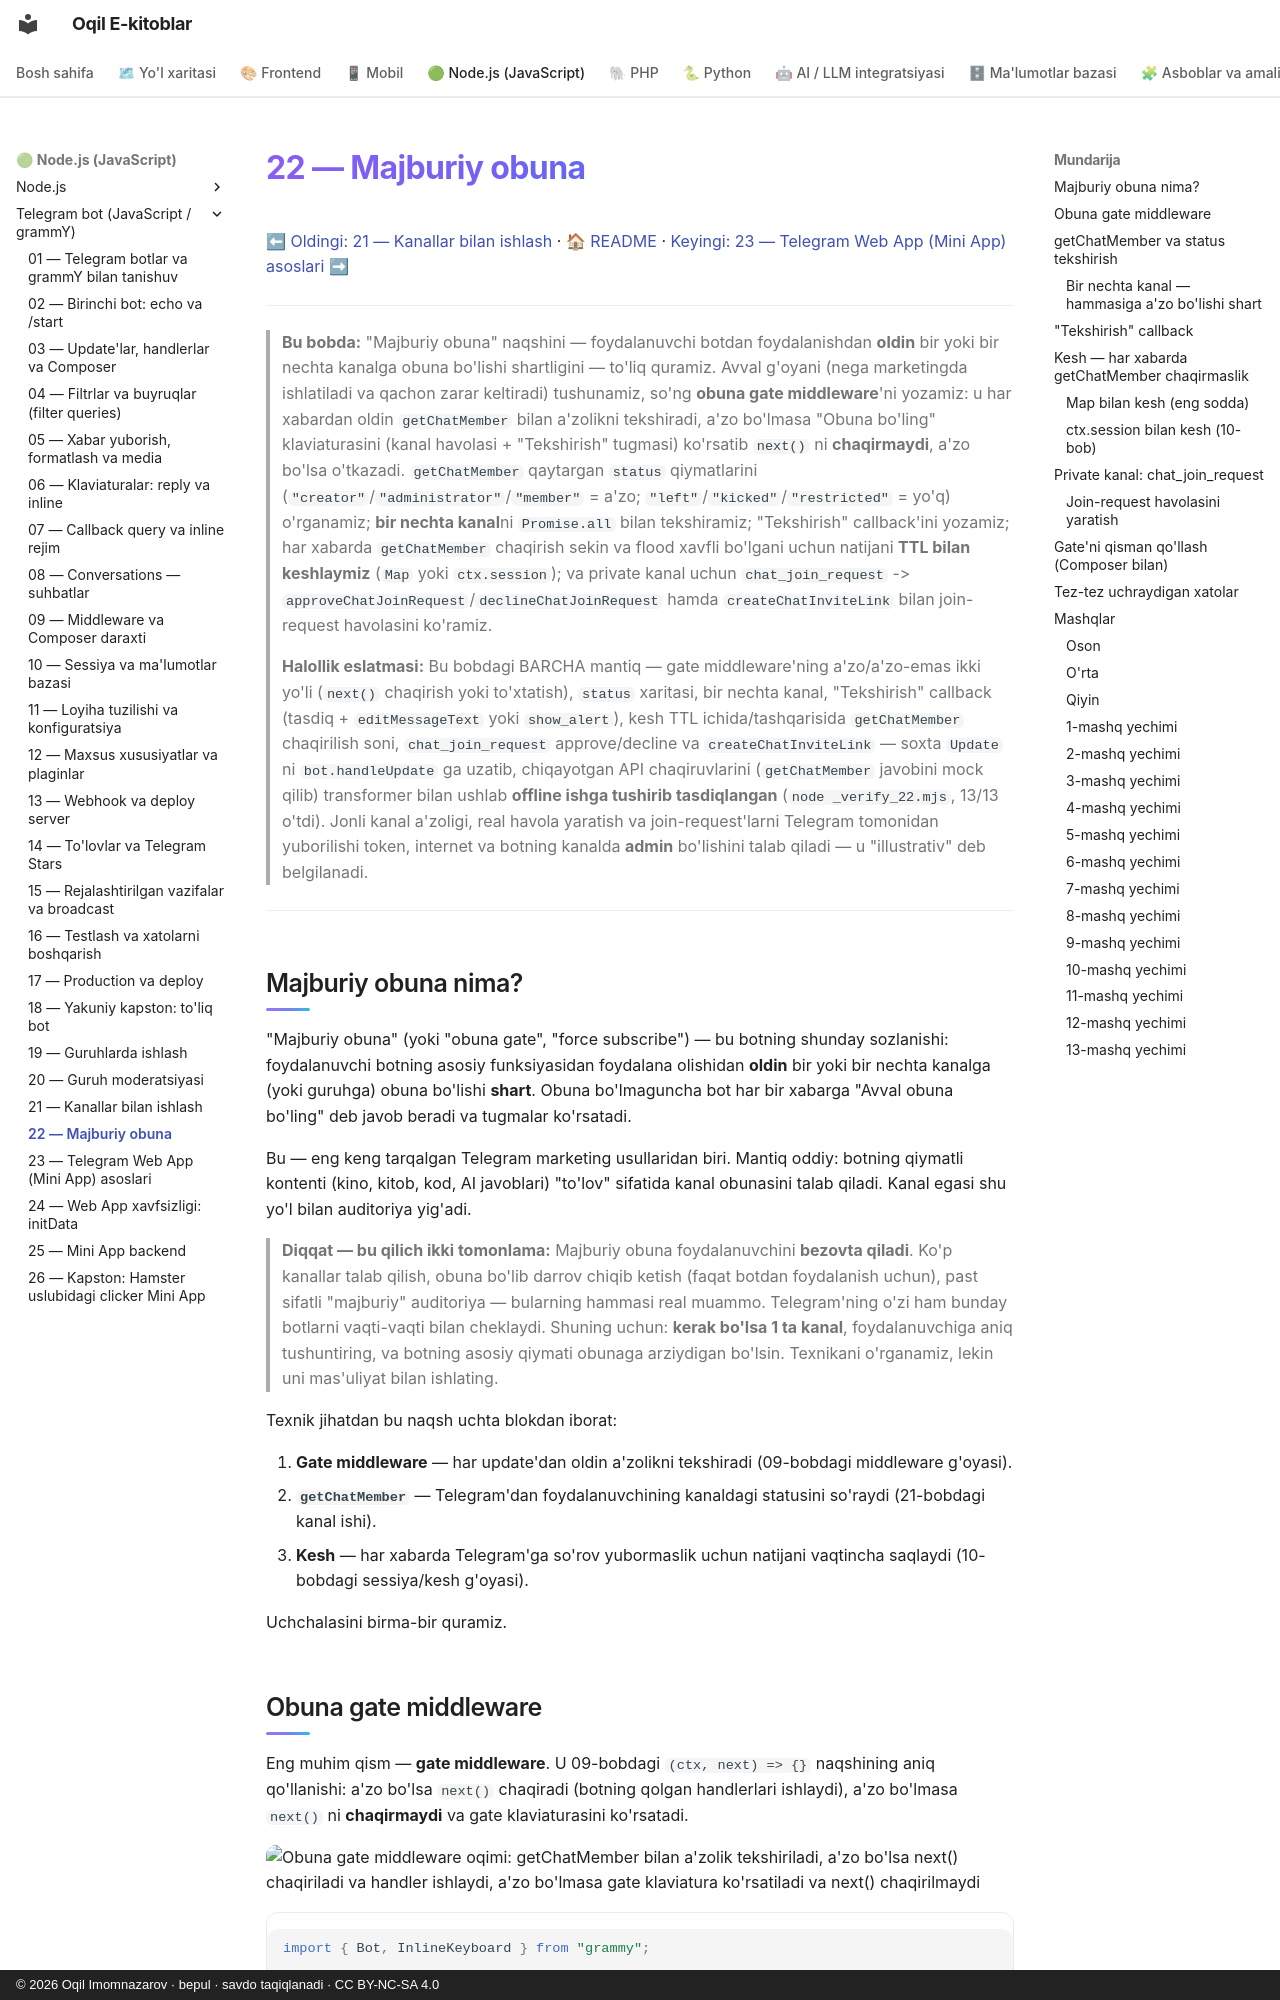

repository: iOqil/e-book · page: tgbot-js/22-majburiy-obuna/index.html · generator: mkdocs · copyright: © 2026 Oqil Imomnazarov · bepul · savdo taqiqlanadi · CC BY-NC-SA 4.0

# 22 — Majburiy obuna

[⬅ Oldingi: 21 — Kanallar bilan ishlash](./21-kanallar.md) · [🏠 README](./README.md) · [Keyingi: 23 — Telegram Web App (Mini App) asoslari ➡](./23-webapp-asoslari.md)

---

> **Bu bobda:** "Majburiy obuna" naqshini — foydalanuvchi botdan foydalanishdan **oldin** bir yoki bir nechta kanalga obuna bo'lishi shartligini — to'liq quramiz. Avval g'oyani (nega marketingda ishlatiladi va qachon zarar keltiradi) tushunamiz, so'ng **obuna gate middleware**'ni yozamiz: u har xabardan oldin `getChatMember` bilan a'zolikni tekshiradi, a'zo bo'lmasa "Obuna bo'ling" klaviaturasini (kanal havolasi + "Tekshirish" tugmasi) ko'rsatib `next()` ni **chaqirmaydi**, a'zo bo'lsa o'tkazadi. `getChatMember` qaytargan `status` qiymatlarini (`"creator"`/`"administrator"`/`"member"` = a'zo; `"left"`/`"kicked"`/`"restricted"` = yo'q) o'rganamiz; **bir nechta kanal**ni `Promise.all` bilan tekshiramiz; "Tekshirish" callback'ini yozamiz; har xabarda `getChatMember` chaqirish sekin va flood xavfli bo'lgani uchun natijani **TTL bilan keshlaymiz** (`Map` yoki `ctx.session`); va private kanal uchun `chat_join_request` -> `approveChatJoinRequest`/`declineChatJoinRequest` hamda `createChatInviteLink` bilan join-request havolasini ko'ramiz.
>
> **Halollik eslatmasi:** Bu bobdagi BARCHA mantiq — gate middleware'ning a'zo/a'zo-emas ikki yo'li (`next()` chaqirish yoki to'xtatish), `status` xaritasi, bir nechta kanal, "Tekshirish" callback (tasdiq + `editMessageText` yoki `show_alert`), kesh TTL ichida/tashqarisida `getChatMember` chaqirilish soni, `chat_join_request` approve/decline va `createChatInviteLink` — soxta `Update` ni `bot.handleUpdate` ga uzatib, chiqayotgan API chaqiruvlarini (`getChatMember` javobini mock qilib) transformer bilan ushlab **offline ishga tushirib tasdiqlangan** (`node _verify_22.mjs`, 13/13 o'tdi). Jonli kanal a'zoligi, real havola yaratish va join-request'larni Telegram tomonidan yuborilishi token, internet va botning kanalda **admin** bo'lishini talab qiladi — u "illustrativ" deb belgilanadi.

---

## Majburiy obuna nima?

"Majburiy obuna" (yoki "obuna gate", "force subscribe") — bu botning shunday sozlanishi: foydalanuvchi botning asosiy funksiyasidan foydalana olishidan **oldin** bir yoki bir nechta kanalga (yoki guruhga) obuna bo'lishi **shart**. Obuna bo'lmaguncha bot har bir xabarga "Avval obuna bo'ling" deb javob beradi va tugmalar ko'rsatadi.

Bu — eng keng tarqalgan Telegram marketing usullaridan biri. Mantiq oddiy: botning qiymatli kontenti (kino, kitob, kod, AI javoblari) "to'lov" sifatida kanal obunasini talab qiladi. Kanal egasi shu yo'l bilan auditoriya yig'adi.

> **Diqqat — bu qilich ikki tomonlama:** Majburiy obuna foydalanuvchini **bezovta qiladi**. Ko'p kanallar talab qilish, obuna bo'lib darrov chiqib ketish (faqat botdan foydalanish uchun), past sifatli "majburiy" auditoriya — bularning hammasi real muammo. Telegram'ning o'zi ham bunday botlarni vaqti-vaqti bilan cheklaydi. Shuning uchun: **kerak bo'lsa 1 ta kanal**, foydalanuvchiga aniq tushuntiring, va botning asosiy qiymati obunaga arziydigan bo'lsin. Texnikani o'rganamiz, lekin uni mas'uliyat bilan ishlating.

Texnik jihatdan bu naqsh uchta blokdan iborat:

1. **Gate middleware** — har update'dan oldin a'zolikni tekshiradi (09-bobdagi middleware g'oyasi).
2. **`getChatMember`** — Telegram'dan foydalanuvchining kanaldagi statusini so'raydi (21-bobdagi kanal ishi).
3. **Kesh** — har xabarda Telegram'ga so'rov yubormaslik uchun natijani vaqtincha saqlaydi (10-bobdagi sessiya/kesh g'oyasi).

Uchchalasini birma-bir quramiz.
